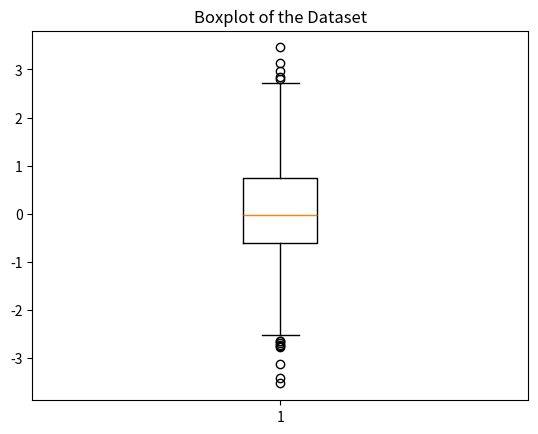
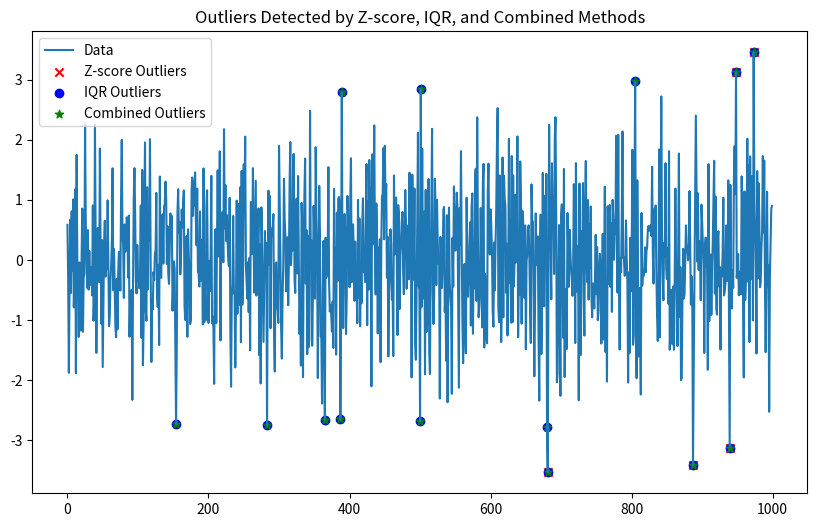

The matplotlib source for these figures, in order: (Note: this script raises an exception after producing the figures.)
# Import necessary libraries
import numpy as np
import pandas as pd
import matplotlib.pyplot as plt
from scipy import stats

# Example Data: Generate a dataset (replace with your actual dataset)
data = np.random.normal(0, 1, 1000)  # Normal distribution (mean=0, std=1)

# 1. Z-score Method
z_scores = np.abs(stats.zscore(data))  # Calculate the Z-scores
z_outliers = np.where(z_scores > 3)  # Z-scores greater than 3 are outliers

# 2. IQR Method
Q1 = np.percentile(data, 25)  # 25th percentile
Q3 = np.percentile(data, 75)  # 75th percentile
IQR = Q3 - Q1  # Interquartile Range (IQR)

lower_bound = Q1 - 1.5 * IQR  # Lower bound for outliers
upper_bound = Q3 + 1.5 * IQR  # Upper bound for outliers

# Identify outliers using the IQR method
iqr_outliers = np.where((data < lower_bound) | (data > upper_bound))

# 3. Boxplot Method
plt.boxplot(data)
plt.title('Boxplot of the Dataset')
plt.show()

# Combined outlier detection from all methods

# Combine the outliers from Z-score, IQR, and Boxplot (boxplot uses the same bounds as IQR method)
combined_outliers = set(z_outliers[0]).union(set(iqr_outliers[0]))

# Display the outliers detected by each method
print(f"Z-score Method Outliers (Indices): {z_outliers[0]}")
print(f"IQR Method Outliers (Indices): {iqr_outliers[0]}")
print(f"Combined Outliers (Indices): {combined_outliers}")

# Visualize the outliers detected by all methods
# Plotting the original data and highlighting the outliers

plt.figure(figsize=(10, 6))
plt.plot(data, label="Data")
plt.scatter(z_outliers[0], data[z_outliers[0]], color='red', label="Z-score Outliers", marker='x')
plt.scatter(iqr_outliers[0], data[iqr_outliers[0]], color='blue', label="IQR Outliers", marker='o')
plt.scatter(list(combined_outliers), data[list(combined_outliers)], color='green', label="Combined Outliers", marker='*')
plt.legend()
plt.title('Outliers Detected by Z-score, IQR, and Combined Methods')
plt.show()

# Summary of Outlier Detection
outlier_summary = {
    "Z-score Outliers": z_outliers[0],
    "IQR Outliers": iqr_outliers[0],
    "Combined Outliers": list(combined_outliers)
}

# Display summary table
outlier_summary_df = pd.DataFrame(outlier_summary)
outlier_summary_df.head()